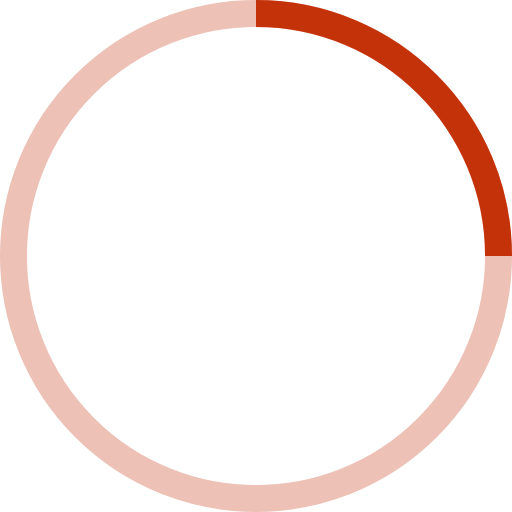
t = 0.00 s
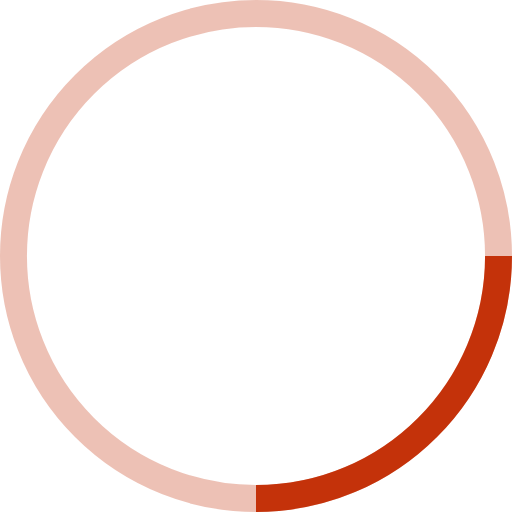
t = 0.25 s
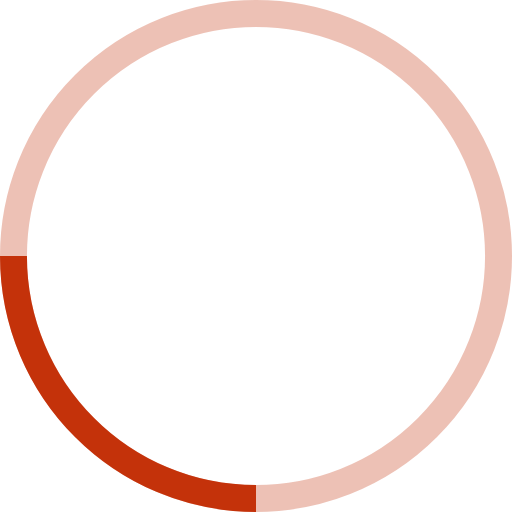
t = 0.50 s
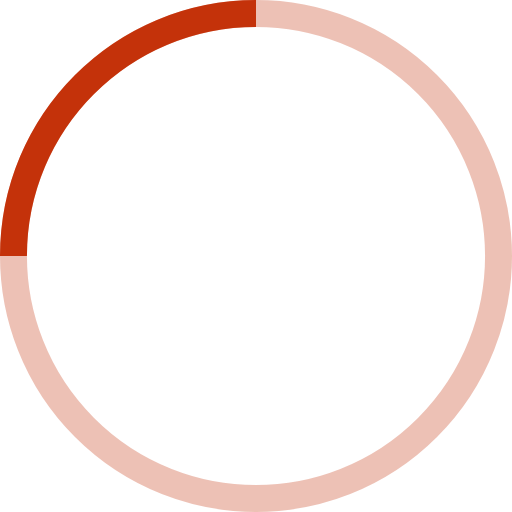
t = 0.75 s

The animated SVG that drew these frames (rendered in a browser with its animation timeline set to each time). Animation: 1 SMIL element (animateTransform=1); one cycle of 1.00 s, repeats indefinitely.

<!-- public/favicon-spinner.svg -->
<svg width="32" height="32" viewBox="0 0 38 38" xmlns="http://www.w3.org/2000/svg" stroke="#C4320A">
  <g fill="none" fill-rule="evenodd">
    <g transform="translate(1 1)" stroke-width="2">
      <circle stroke-opacity=".3" cx="18" cy="18" r="18"/>
      <path d="M36 18c0-9.94-8.06-18-18-18">
        <animateTransform attributeName="transform" type="rotate" from="0 18 18"
          to="360 18 18" dur="1s" repeatCount="indefinite"/>
      </path>
    </g>
  </g>
</svg>
